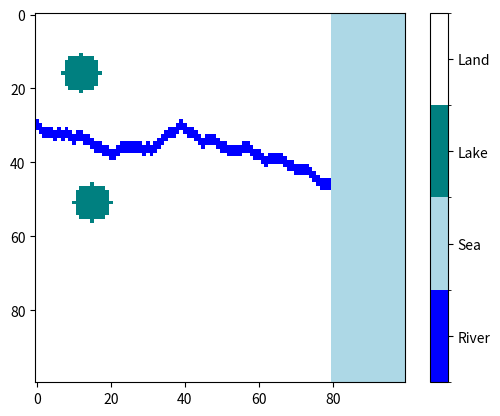

The script that saved this image:
import numpy as np
import random
import matplotlib.pyplot as plt
import matplotlib.colors as colors

def add_river(water_map, river_width, min_river_length, map_size, sea_index, land_indicator, sea_indicator, river_indicator, start_from_border):
    """Adds a river to a map with already initialised sea and lakes.
    The rivers start from some random position on the map, and flow to the sea.
    The rivers will only be added successfully if they don't encounter lakes or other rivers.
    
    Parameters:
    - water_map (array): the initialised map with sea and lakes
    - river_width (int): the width of the river to add, in cells
    - min_river_length (int): the minimal length of the river, in cells
    - map_size (int): the width and length of the map, in cells
    - sea_index (int): the column index beyond which the map is filled with sea
    - land_indicator (int/str): the label indicating whether a cell consists of land
    - sea_indicator (int/str): the label indicating whether a cell consists of sea
    - river_indicator (int/str): the label indicating whether a cell consists of river
    - start_from_border (bool): value indicating whether rivers should start from the left border of the map

    Returns:
    - return value 1 (bool): indicates whether the addition of the river was successful
    - return value 2 (None or array): if the addition was successful, this value contains the map with the river added. Otherwise, this value is None.

    """

    # the river width should be an odd value, for successful computation
    assert river_width % 2 == 1

    # create a mask array for the cells of the river
    # if a cell belongs to the river, we'll change the value of that cell in the mask to True
    # if the addition of the river was successful, we use this mask to add the river to the map
    river_mask = np.full(water_map.shape, False, dtype=bool)

    # choose a random location for the start of the river
    river_start_row = random.randint(map_size//4, map_size//2)
    if start_from_border:
        river_start_column = 0
    else:
        # if the river starts at a random column, ensure that this is at least the minimal length of the river away from the border
        river_start_column = random.randint(0, sea_index - min_river_length)
        
    # get the current cell values at the proposed start of the river
    river_start = water_map[river_start_row - round((river_width - 1) / 2):river_start_row + round((river_width - 1) / 2) + 1, river_start_column]

    # if the start contains values indicating something else than land, we don't accept it
    # return that the addition was unsuccessful
    if not (river_start == land_indicator).all():
        return False, None

    # if we reach this point, the last check was passed
    # accept the proposed river start by setting the cell values in the river mask to true
    river_mask[river_start_row - round((river_width - 1) / 2):river_start_row + round((river_width - 1) / 2) + 1, river_start_column] = True

    # rename the variable name for the river column index for clarity
    next_river_row = river_start_row
    next_river_column = river_start_column
    

    # keep adding river elements until the sea is reached (success) or until the river encounters a lake or other river (failure)
    # keep adding river elements until the sea is reached (success) or until the river encounters a lake or other river (failure)
    while True:
        next_river_row += random.choice([-1, 0, 1])  # Randomly increment or decrement the row position
        next_river_column += 1  # Increment the column position

        # Prevent the river from going out of the map bounds
        next_river_row = max(min(next_river_row, map_size - 1), 0)

        current_river_location = water_map[next_river_row - round((river_width - 1) / 2):next_river_row + round((river_width - 1) / 2) + 1, next_river_column]

        # if the sea is reached, the river addition was successful
        if sea_indicator in current_river_location:
            break

        # if a cell containing something else than land (or sea, but that case we already checked) is encountered, we don't accept it
        # return that the addition was unsuccessful
        if not (current_river_location == land_indicator).all():
            return False, None
        
        # if no sea, lakes or other rivers were encountered, add the river element to the river mask
        river_mask[next_river_row - round((river_width - 1) / 2):next_river_row + round((river_width - 1) / 2) + 1, next_river_column] = True

    # add the river to the water map
    water_map[river_mask] = river_indicator

    return True, water_map


def init_water_map(size, sea_fraction, num_lakes, lake_size, num_rivers):
    """Initializes a map with a sea and possible lakes and rivers.

    Parameters:
    - size (int): indicates the size N of the NxN map
    - sea_fraction (float): indicates the fraction of the map that should be filled with sea
    - num_lakes (int): indicates the number of lakes to be added to the map
    - lake_size (int): indicates the radius in cells of the lakes
    - num_rivers (int): indicates the number of rivers to be added to the map
    
    Returns:
    - water_map: a 2D numpy array filled with labels indicating the type of each cell: land, fresh water (rivers and lakes) or salt water (sea)
    """

    # choose a random seed for repeatability of simulations
    random.seed(2)

    # initialise the map with only zeros (indicating land)
    land_indicator = 0
    if land_indicator == 0:
        water_map = np.zeros((size, size))
    else:
        water_map = np.full((size, size), land_indicator, type(land_indicator))

    # determine beyond which column index the map should be filled with sea on the right
    sea_index = round((1 - sea_fraction) * size)

    # set the label indicating the sea
    sea_indicator = -2

    # fill the desired fraction of the map with sea
    column_indices, row_indices = np.meshgrid(np.arange(size), np.arange(size))
    mask = column_indices >= sea_index
    water_map[mask] = sea_indicator

    # set the label indicating a lake
    lake_indicator = -1

    # add the desired number of lakes
    for lake in range(num_lakes):

        # generate a random lake position that is at least the radius of the lake away from the sea to prevent overlap
        lake_center_column = random.randint(lake_size, sea_index - lake_size)
        lake_center_row = random.randint(lake_size, size)

        # add a lake with the desired radius at the generated position
        row_indices, column_indices = np.indices(water_map.shape)
        mask = (row_indices - lake_center_row) ** 2 + (column_indices - lake_center_column) ** 2 <= lake_size ** 2
        water_map[mask] = lake_indicator
    
    # set the label indicating a river
    river_indicator = -3

    # add the desired number of rivers
    for river in range(num_rivers):

        river_addition_succesful, water_map_with_river = add_river(water_map, 3, 10, size, sea_index, land_indicator, sea_indicator, river_indicator, True)

        # adding the river might fail if the river encounters a lake or other river
        # keep track here of the number of retries
        river_tries = 0

        # keep trying to add a river if this fails, up to 10 times
        while (river_addition_succesful == False) and (river_tries < 10):
            river_tries += 1
            river_addition_succesful, water_map_with_river = add_river(water_map, 3, 10, size, sea_index, land_indicator, sea_indicator, river_indicator, True)

        # if the river takes more than 10 tries, assume that it can't be added and throw an exception
        if river_addition_succesful == False:
            raise Exception()
    
        # if the river was successfully added, set the water map to the map with the added river
        water_map = water_map_with_river

    return water_map

if __name__=="__main__":
    water_map = init_water_map(100, 0.2 , 2, 5, 1)
    
    # Create custom colormap
    cmap = colors.ListedColormap(['blue', 'lightblue', 'teal', 'white'])
    bounds=[-3.5, -2.5,-1.5,-0.5,0.5]
    norm = colors.BoundaryNorm(bounds, cmap.N)

    fig, ax = plt.subplots()
    cax = ax.imshow(water_map, cmap=cmap, norm=norm)
    cbar = fig.colorbar(cax, ticks=[-3, -2, -1, 0])
    cbar.ax.set_yticklabels(['River', 'Sea', 'Lake', 'Land'])
    plt.show()

